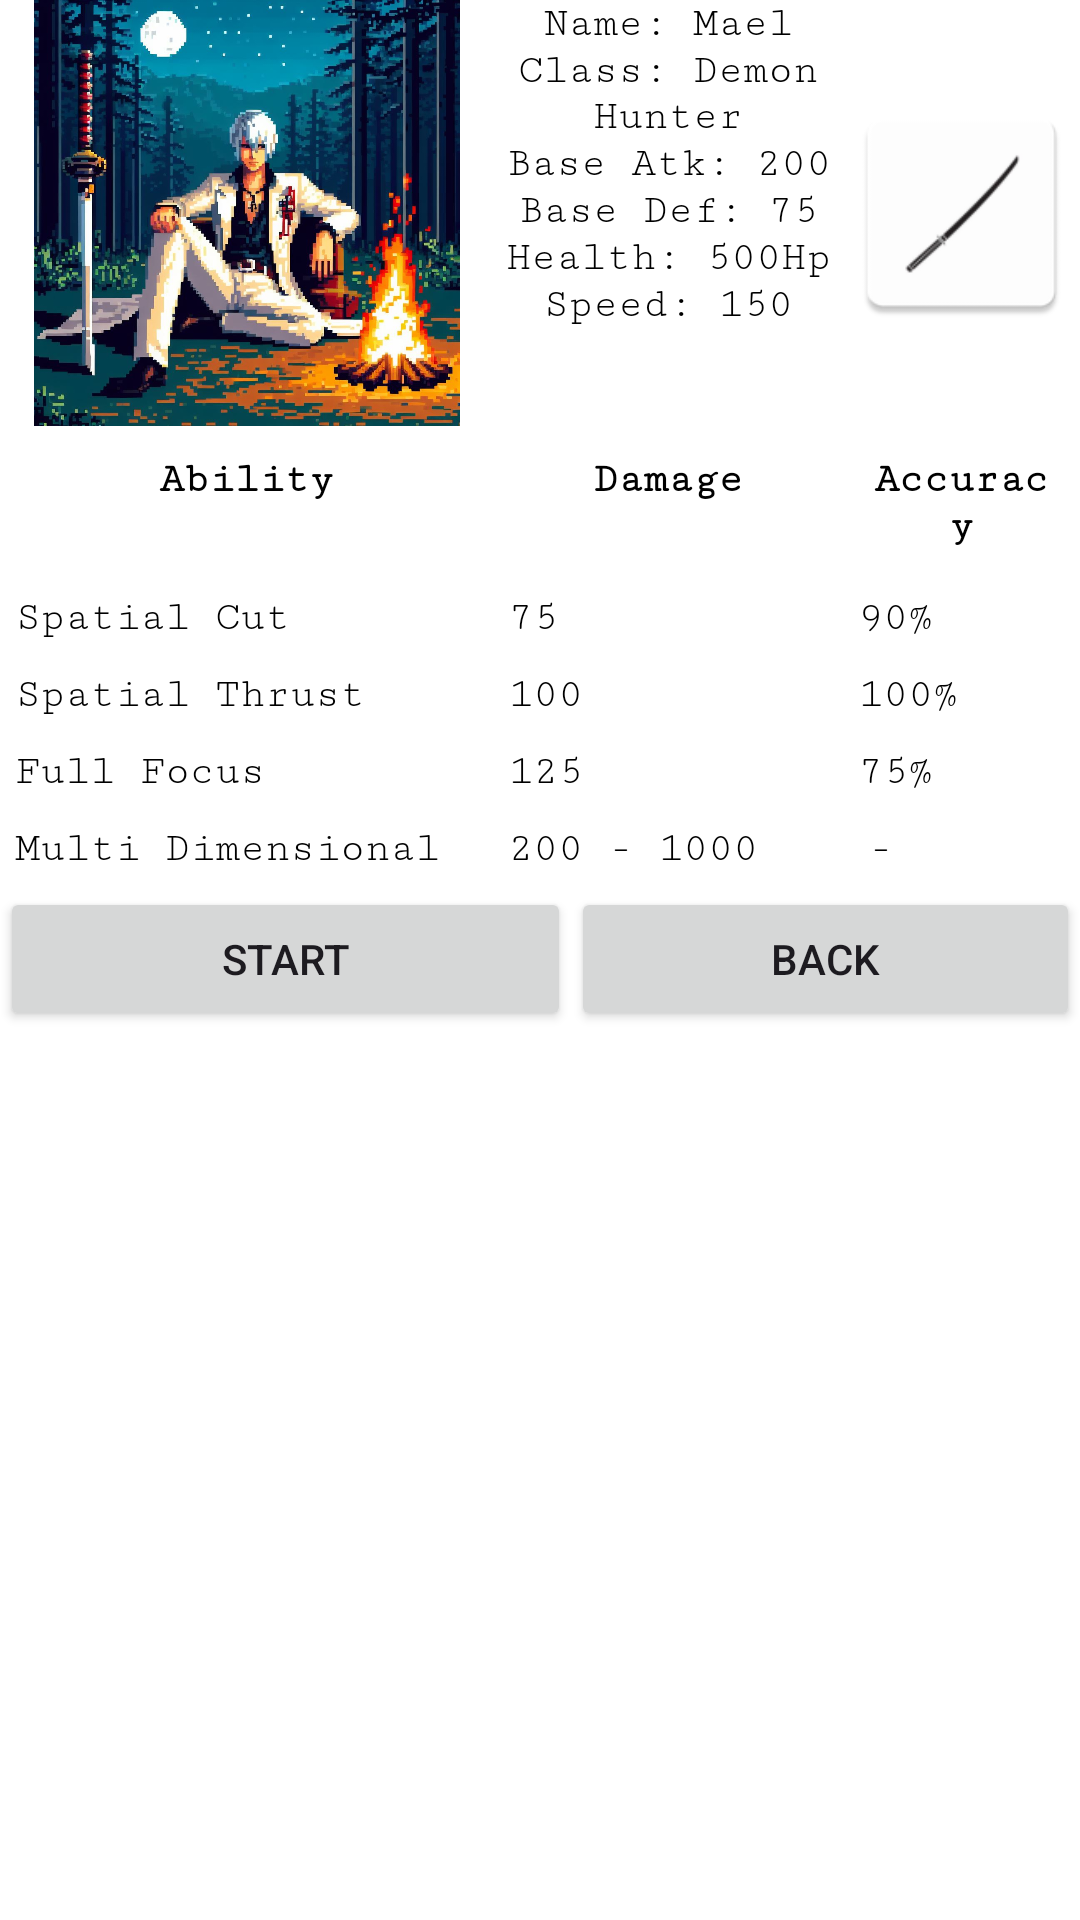

This screen was rendered from an Android layout file. Write that file and the resources it references.
<!-- AndroidManifest.xml: application theme Theme.TextWorld -->
<!-- res/layout/fragment_demon_hunter.xml -->
<?xml version="1.0" encoding="utf-8"?>
<LinearLayout xmlns:android="http://schemas.android.com/apk/res/android"
    xmlns:app="http://schemas.android.com/apk/res-auto"
    xmlns:tools="http://schemas.android.com/tools"
    android:layout_width="wrap_content"
    android:layout_height="wrap_content"
    android:background="#FFFFFF"
    android:orientation="vertical"
    tools:context=".DemonHunterFragment">

    <TableLayout
        android:id="@+id/tableLayout"
        android:layout_width="match_parent"
        android:layout_height="match_parent"
        android:background="#FFFFFF"
        tools:context=".DemonHunterFragment">

        <TableRow
            android:layout_width="match_parent"
            android:layout_height="wrap_content">

            <ImageView
                android:id="@+id/imageView11"
                android:layout_width="158dp"
                android:layout_height="match_parent"
                android:layout_weight="1"
                android:src="@drawable/demon_hunter" />

            <LinearLayout
                android:layout_width="match_parent"
                android:layout_height="match_parent"
                android:layout_weight="2"
                android:orientation="vertical">

                <TextView
                    android:id="@+id/textView9"
                    android:layout_width="match_parent"
                    android:layout_height="wrap_content"
                    android:fontFamily="serif-monospace"
                    android:gravity="center"
                    android:text="Name: Mael"
                    android:textColor="#000000" />

                <TextView
                    android:id="@+id/textView10"
                    android:layout_width="match_parent"
                    android:layout_height="wrap_content"
                    android:fontFamily="serif-monospace"
                    android:gravity="center"
                    android:text="Class: Demon Hunter"
                    android:textColor="#000000" />

                <TextView
                    android:id="@+id/textView11"
                    android:layout_width="match_parent"
                    android:layout_height="wrap_content"
                    android:fontFamily="serif-monospace"
                    android:gravity="center"
                    android:text="Base Atk: 200"
                    android:textColor="#000000" />

                <TextView
                    android:id="@+id/textView12"
                    android:layout_width="match_parent"
                    android:layout_height="wrap_content"
                    android:fontFamily="serif-monospace"
                    android:gravity="center"
                    android:text="Base Def: 75"
                    android:textColor="#000000" />

                <TextView
                    android:id="@+id/textView13"
                    android:layout_width="match_parent"
                    android:layout_height="wrap_content"
                    android:fontFamily="serif-monospace"
                    android:gravity="center"
                    android:text="Health: 500Hp"
                    android:textColor="#000000" />

                <TextView
                    android:id="@+id/textView14"
                    android:layout_width="match_parent"
                    android:layout_height="wrap_content"
                    android:fontFamily="serif-monospace"
                    android:gravity="center"
                    android:text="Speed: 150"
                    android:textColor="#000000" />
            </LinearLayout>

            <ImageView
                android:id="@+id/imageView7"
                android:layout_width="142dp"
                android:layout_height="142dp"
                android:layout_weight="3"
                android:src="@mipmap/katana" />

        </TableRow>

        <TableRow
            android:layout_width="match_parent"
            android:layout_height="wrap_content">

            <TextView
                android:id="@+id/textView15"
                android:layout_width="168dp"
                android:layout_height="wrap_content"
                android:layout_weight="1"
                android:fontFamily="serif-monospace"
                android:gravity="center"
                android:padding="10sp"
                android:text="Ability"
                android:textColor="#000000"
                android:textStyle="bold" />

            <TextView
                android:id="@+id/textView16"
                android:layout_width="wrap_content"
                android:layout_height="wrap_content"
                android:layout_weight="2"
                android:fontFamily="serif-monospace"
                android:gravity="center"
                android:padding="10sp"
                android:text="Damage"
                android:textColor="#000000"
                android:textStyle="bold" />

            <TextView
                android:id="@+id/textView17"
                android:layout_width="wrap_content"
                android:layout_height="wrap_content"
                android:layout_weight="3"
                android:fontFamily="serif-monospace"
                android:gravity="center"
                android:padding="10sp"
                android:text="Accuracy"
                android:textColor="#000000"
                android:textStyle="bold" />
        </TableRow>

        <TableRow
            android:layout_width="match_parent"
            android:layout_height="wrap_content">

            <TextView
                android:id="@+id/textView018"
                android:layout_width="wrap_content"
                android:layout_height="wrap_content"
                android:layout_weight="1"
                android:fontFamily="serif-monospace"
                android:padding="5sp"
                android:text="Spatial Cut"
                android:textColor="#000000" />

            <TextView
                android:id="@+id/textView027"
                android:layout_width="wrap_content"
                android:layout_height="wrap_content"
                android:layout_weight="2"
                android:fontFamily="serif-monospace"
                android:padding="5sp"
                android:text="75"
                android:textColor="#000000" />

            <TextView
                android:id="@+id/textView020"
                android:layout_width="wrap_content"
                android:layout_height="wrap_content"
                android:layout_weight="3"
                android:fontFamily="serif-monospace"
                android:padding="5sp"
                android:text="90%"
                android:textColor="#000000" />
        </TableRow>

        <TableRow
            android:layout_width="match_parent"
            android:layout_height="wrap_content">

            <TextView
                android:layout_width="wrap_content"
                android:layout_height="wrap_content"
                android:layout_weight="1"
                android:fontFamily="serif-monospace"
                android:padding="5sp"
                android:text="Spatial Thrust"
                android:textColor="#000000" />

            <TextView
                android:id="@+id/textView019"
                android:layout_width="wrap_content"
                android:layout_height="wrap_content"
                android:layout_weight="2"
                android:fontFamily="serif-monospace"
                android:padding="5sp"
                android:text="100"
                android:textColor="#000000" />

            <TextView
                android:id="@+id/textView021"
                android:layout_width="wrap_content"
                android:layout_height="wrap_content"
                android:layout_weight="3"
                android:fontFamily="serif-monospace"
                android:padding="5sp"
                android:text="100%"
                android:textColor="#000000" />
        </TableRow>

        <TableRow
            android:layout_width="match_parent"
            android:layout_height="wrap_content">

            <TextView
                android:id="@+id/textView022"
                android:layout_width="wrap_content"
                android:layout_height="wrap_content"
                android:layout_weight="1"
                android:fontFamily="serif-monospace"
                android:padding="5sp"
                android:text="Full Focus"
                android:textColor="#000000" />

            <TextView
                android:id="@+id/textView023"
                android:layout_width="wrap_content"
                android:layout_height="wrap_content"
                android:layout_weight="2"
                android:fontFamily="serif-monospace"
                android:padding="5sp"
                android:text="125"
                android:textColor="#000000" />

            <TextView
                android:id="@+id/textView024"
                android:layout_width="wrap_content"
                android:layout_height="wrap_content"
                android:layout_weight="3"
                android:fontFamily="serif-monospace"
                android:padding="5sp"
                android:text="75%"
                android:textColor="#000000" />
        </TableRow>

        <TableRow
            android:layout_width="match_parent"
            android:layout_height="wrap_content">

            <TextView
                android:id="@+id/textView025"
                android:layout_width="wrap_content"
                android:layout_height="match_parent"
                android:layout_weight="1"
                android:fontFamily="serif-monospace"
                android:padding="5sp"
                android:text="Multi Dimensional Cut"
                android:textColor="#000000" />

            <TextView
                android:id="@+id/textView026"
                android:layout_width="wrap_content"
                android:layout_height="wrap_content"
                android:layout_weight="2"
                android:fontFamily="serif-monospace"
                android:padding="5sp"
                android:text="200 - 1000"
                android:textColor="#000000" />

            <TextView
                android:id="@+id/textView22"
                android:layout_width="wrap_content"
                android:layout_height="wrap_content"
                android:layout_weight="3"
                android:fontFamily="serif-monospace"
                android:text=" -"
                android:textColor="#000000" />

        </TableRow>

        <TableRow
            android:layout_width="match_parent"
            android:layout_height="wrap_content">

            <Button
                android:id="@+id/button"
                android:layout_width="wrap_content"
                android:layout_height="wrap_content"
                android:layout_weight="1"
                android:text="Start" />

            <Button
                android:id="@+id/button2"
                android:layout_width="wrap_content"
                android:layout_height="wrap_content"
                android:layout_weight="2"
                android:text="Back" />

        </TableRow>

    </TableLayout>

    <LinearLayout
        android:layout_width="match_parent"
        android:layout_height="match_parent"
        android:orientation="vertical"
        android:background="@drawable/dmbg"></LinearLayout>

</LinearLayout>
<!-- resources referenced by this layout -->
<resources>
  <!-- drawable demon_hunter: png bitmap (drawable, 182962 bytes) -->
  <!-- drawable dmbg: png bitmap (drawable, 132563 bytes) -->
  <!-- mipmap katana: webp bitmap (mipmap-hdpi, 954 bytes) -->
  <style name="Theme.TextWorld" parent="Base.Theme.TextWorld" />
  <style name="Base.Theme.TextWorld" parent="Theme.Material3.DayNight.NoActionBar">
          
          
      </style>
</resources>
